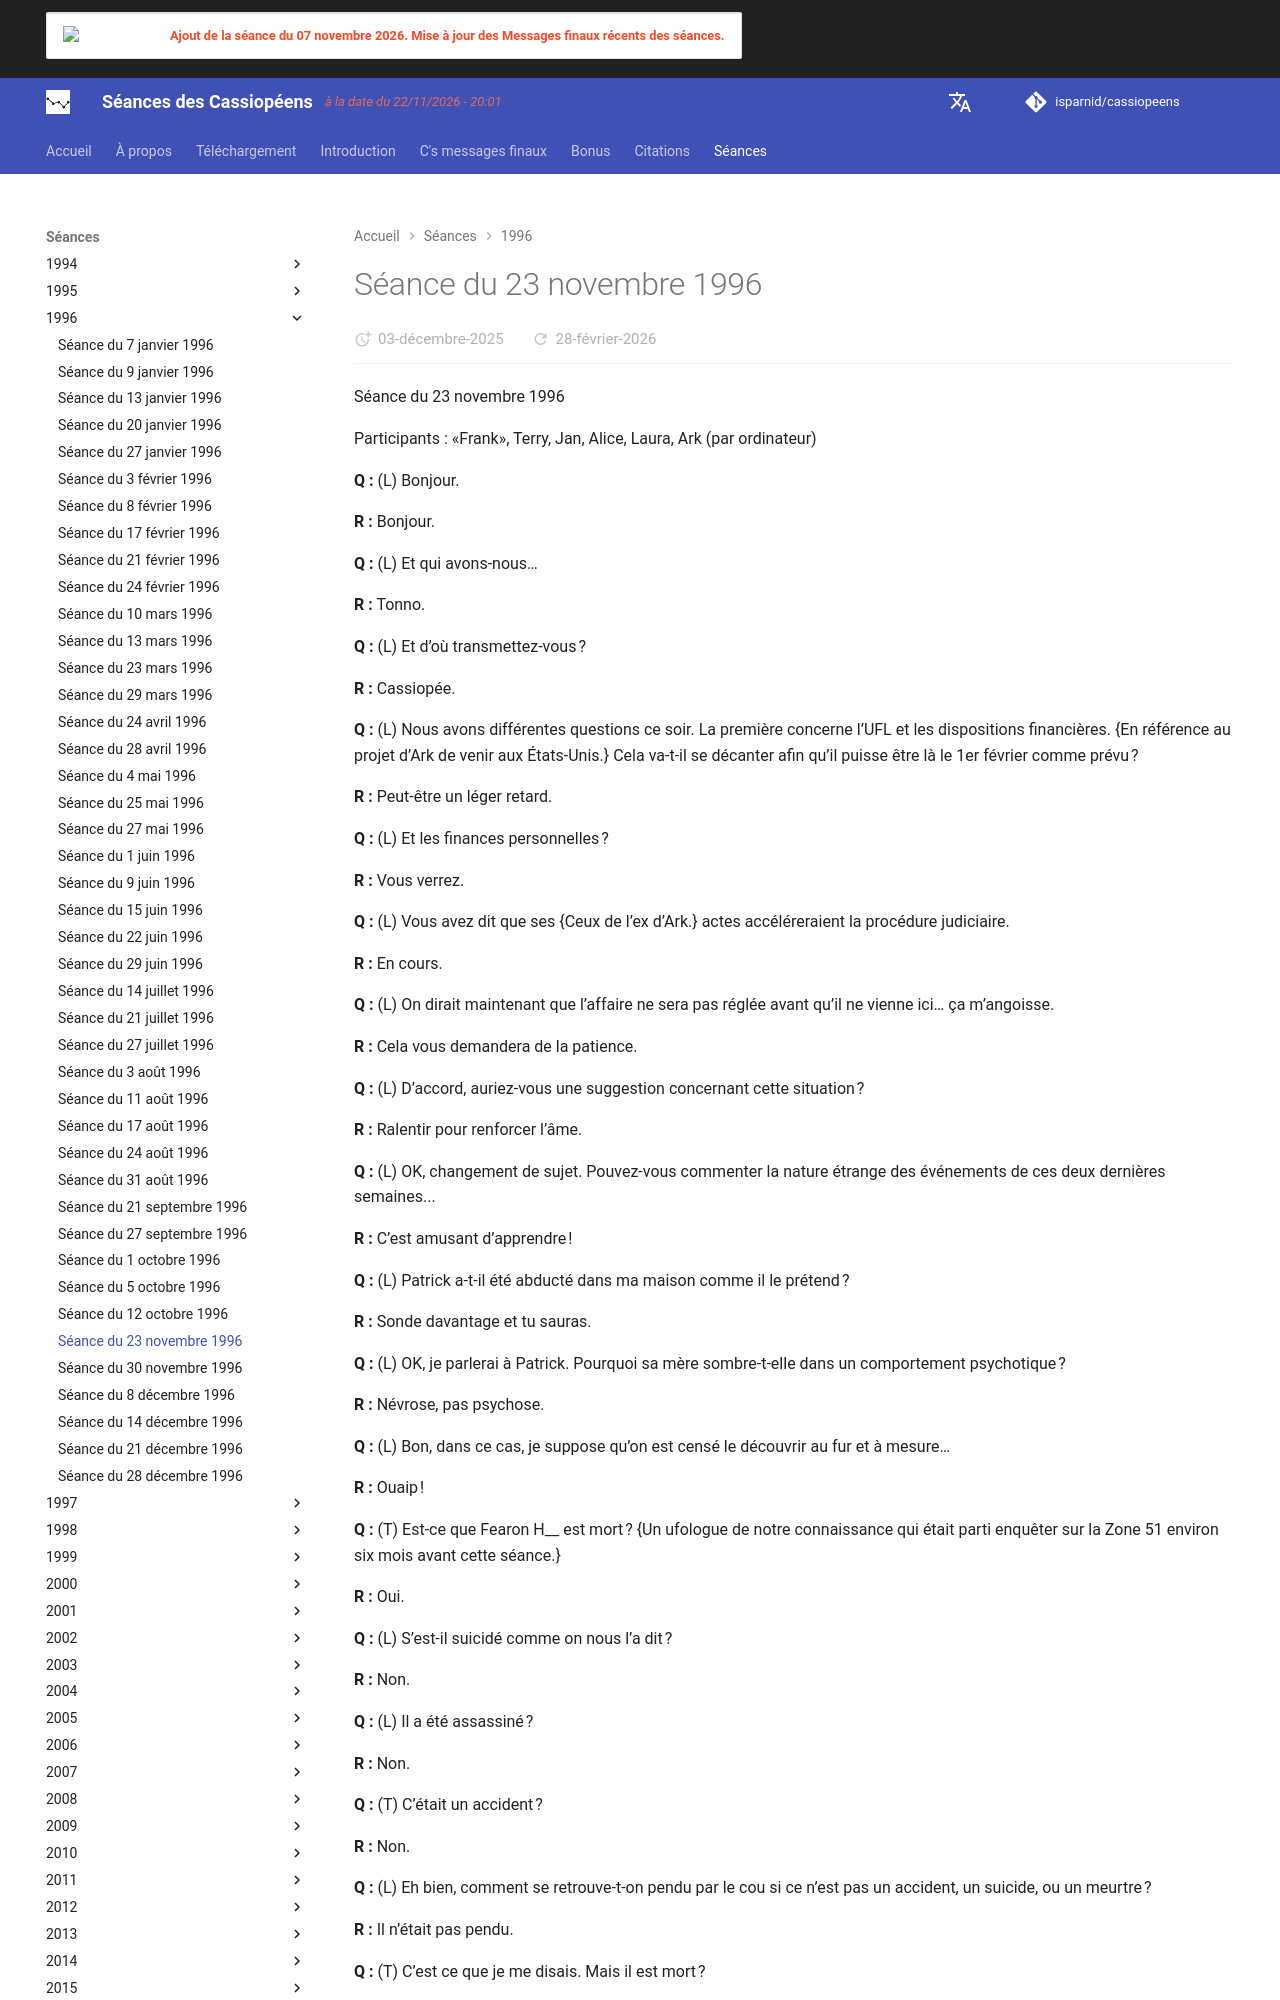

repository: isparnid/cassiopeens · page: séances/1996/1996-11-23/index.html · generator: mkdocs

---
title: "Séance du 23 novembre 1996"
date:
  created: 2026-01-24
  updated: 2026-01-24
---

# Séance du 23 novembre 1996

Séance du 23 novembre 1996

Participants : «Frank», Terry, Jan, Alice, Laura, Ark (par ordinateur)

**Q :** (L) Bonjour.

**R :** Bonjour.

**Q :** (L) Et qui avons-nous…

**R :** Tonno.

**Q :** (L) Et d’où transmettez-vous ?

**R :** Cassiopée.

**Q :** (L) Nous avons différentes questions ce soir. La première concerne l’UFL et les dispositions financières. {En référence au projet d’Ark de venir aux États-Unis.} Cela va-t-il se décanter afin qu’il puisse être là le 1er février comme prévu ?

**R :** Peut-être un léger retard.

**Q :** (L) Et les finances personnelles ?

**R :** Vous verrez.

**Q :** (L) Vous avez dit que ses {Ceux de l’ex d’Ark.} actes accéléreraient la procédure judiciaire.

**R :** En cours.

**Q :** (L) On dirait maintenant que l’affaire ne sera pas réglée avant qu’il ne vienne ici… ça m’angoisse.

**R :** Cela vous demandera de la patience.

**Q :** (L) D’accord, auriez-vous une suggestion concernant cette situation ?

**R :** Ralentir pour renforcer l’âme.

**Q :** (L) OK, changement de sujet. Pouvez-vous commenter la nature étrange des événements de ces deux dernières semaines...

**R :** C’est amusant d’apprendre !

**Q :** (L) Patrick a-t-il été abducté dans ma maison comme il le prétend ?

**R :** Sonde davantage et tu sauras.

**Q :** (L) OK, je parlerai à Patrick. Pourquoi sa mère sombre-t-elle dans un comportement psychotique ?

**R :** Névrose, pas psychose.

**Q :** (L) Bon, dans ce cas, je suppose qu’on est censé le découvrir au fur et à mesure…

**R :** Ouaip !

**Q :** (T) Est-ce que Fearon H\_\_ est mort ? {Un ufologue de notre connaissance qui était parti enquêter sur la Zone 51 environ six mois avant cette séance.}

**R :** Oui.

**Q :** (L) S’est-il suicidé comme on nous l’a dit ?

**R :** Non.

**Q :** (L) Il a été assassiné ?

**R :** Non.

**Q :** (T) C’était un accident ?

**R :** Non.

**Q :** (L) Eh bien, comment se retrouve-t-on pendu par le cou si ce n’est pas un accident, un suicide, ou un meurtre ?

**R :** Il n’était pas pendu.

**Q :** (T) C’est ce que je me disais. Mais il est mort ?

**R :** Oui.

**Q :** (J) Comment est-il mort ?

**R :** AVC.

**Q :** (T) Ça, je veux bien le croire. Il avalait toutes les pilules qui lui tombaient sous la main. Sa santé était catastrophique. Voir ce fil de discussion sur le forum pour des infos supplémentaires : [Cassiopaea Forum](http://cassiopaea.org/forum/index.php?topic=12503.0)

(T) Qu’est-ce qui cloche avec mon ordinateur ?

**R :** Fichiers décalés. Sac de nœuds, alimenté par des procédés incorrects pour corriger. Besoin de sauvegarder toutes les données puis de nettoyer le disque. Les raccourcis ne fonctionneront pas, et ce n’est pas aussi fastidieux que tu le penses. Mais ne pas le faire le sera ! {La suggestion avait été suivie, et cela avait fonctionné.}

**Q :** (T) Merci…

**R :** De rien… «Bug» cassiopéen mineur, désolé !

**Q :** (T) À propos du Vol 800. Pierre Salinger prétend que les infos qui circulent sur internet sont exactes. Il dit que la Marine a abattu l’avion.

**R :** Pas loin. Pierre Salinger est un journaliste impeccable qui n’est pas du genre à «péter un câble».

**Q :** (T) C’est bien vrai. C’est pour ça que je suis surpris que la communauté journalistique s’en prenne à lui.

**R :** Pourquoi devrais-tu être surpris ? Ce sont des «vendus».

**Q :** (T) Qu’est-il arrivé au Vol 800 ?

**R :** Résultat d’une expérience qui a mal tourné. Tout comme le «007 Korean Air Lines» en 1983.

**Q :** (L) Quelle était la nature de cette expérience ?
